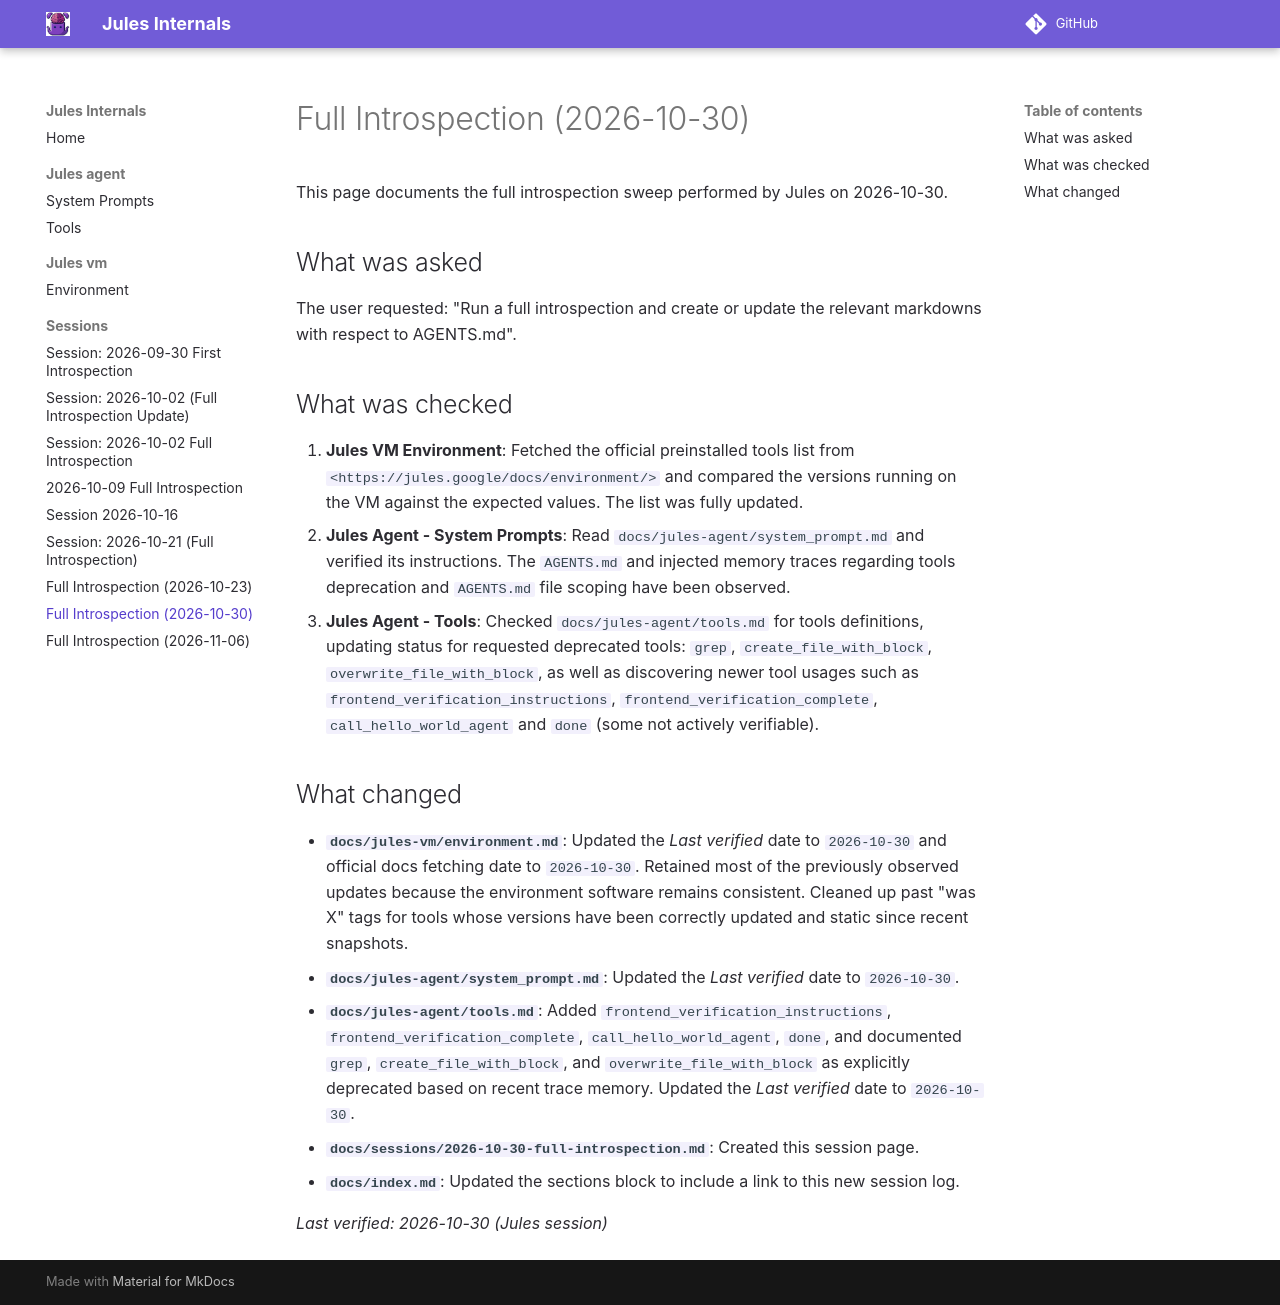

repository: sl0phub/jules-internals · page: sessions/2026-10-30-full-introspection/index.html · generator: mkdocs

# Full Introspection (2026-10-30)

This page documents the full introspection sweep performed by Jules on 2026-10-30.

## What was asked

The user requested: "Run a full introspection and create or update the relevant markdowns with respect to AGENTS.md".

## What was checked

1. **Jules VM Environment**: Fetched the official preinstalled tools list from `<https://jules.google/docs/environment/>` and compared the versions running on the VM against the expected values. The list was fully updated.
2. **Jules Agent - System Prompts**: Read `docs/jules-agent/system_prompt.md` and verified its instructions. The `AGENTS.md` and injected memory traces regarding tools deprecation and `AGENTS.md` file scoping have been observed.
3. **Jules Agent - Tools**: Checked `docs/jules-agent/tools.md` for tools definitions, updating status for requested deprecated tools: `grep`, `create_file_with_block`, `overwrite_file_with_block`, as well as discovering newer tool usages such as `frontend_verification_instructions`, `frontend_verification_complete`, `call_hello_world_agent` and `done` (some not actively verifiable).

## What changed

- **`docs/jules-vm/environment.md`**: Updated the *Last verified* date to `2026-10-30` and official docs fetching date to `2026-10-30`. Retained most of the previously observed updates because the environment software remains consistent. Cleaned up past "was X" tags for tools whose versions have been correctly updated and static since recent snapshots.
- **`docs/jules-agent/system_prompt.md`**: Updated the *Last verified* date to `2026-10-30`.
- **`docs/jules-agent/tools.md`**: Added `frontend_verification_instructions`, `frontend_verification_complete`, `call_hello_world_agent`, `done`, and documented `grep`, `create_file_with_block`, and `overwrite_file_with_block` as explicitly deprecated based on recent trace memory. Updated the *Last verified* date to `2026-10-30`.
- **`docs/sessions/2026-10-30-full-introspection.md`**: Created this session page.
- **`docs/index.md`**: Updated the sections block to include a link to this new session log.

_Last verified: 2026-10-30 (Jules session)_
